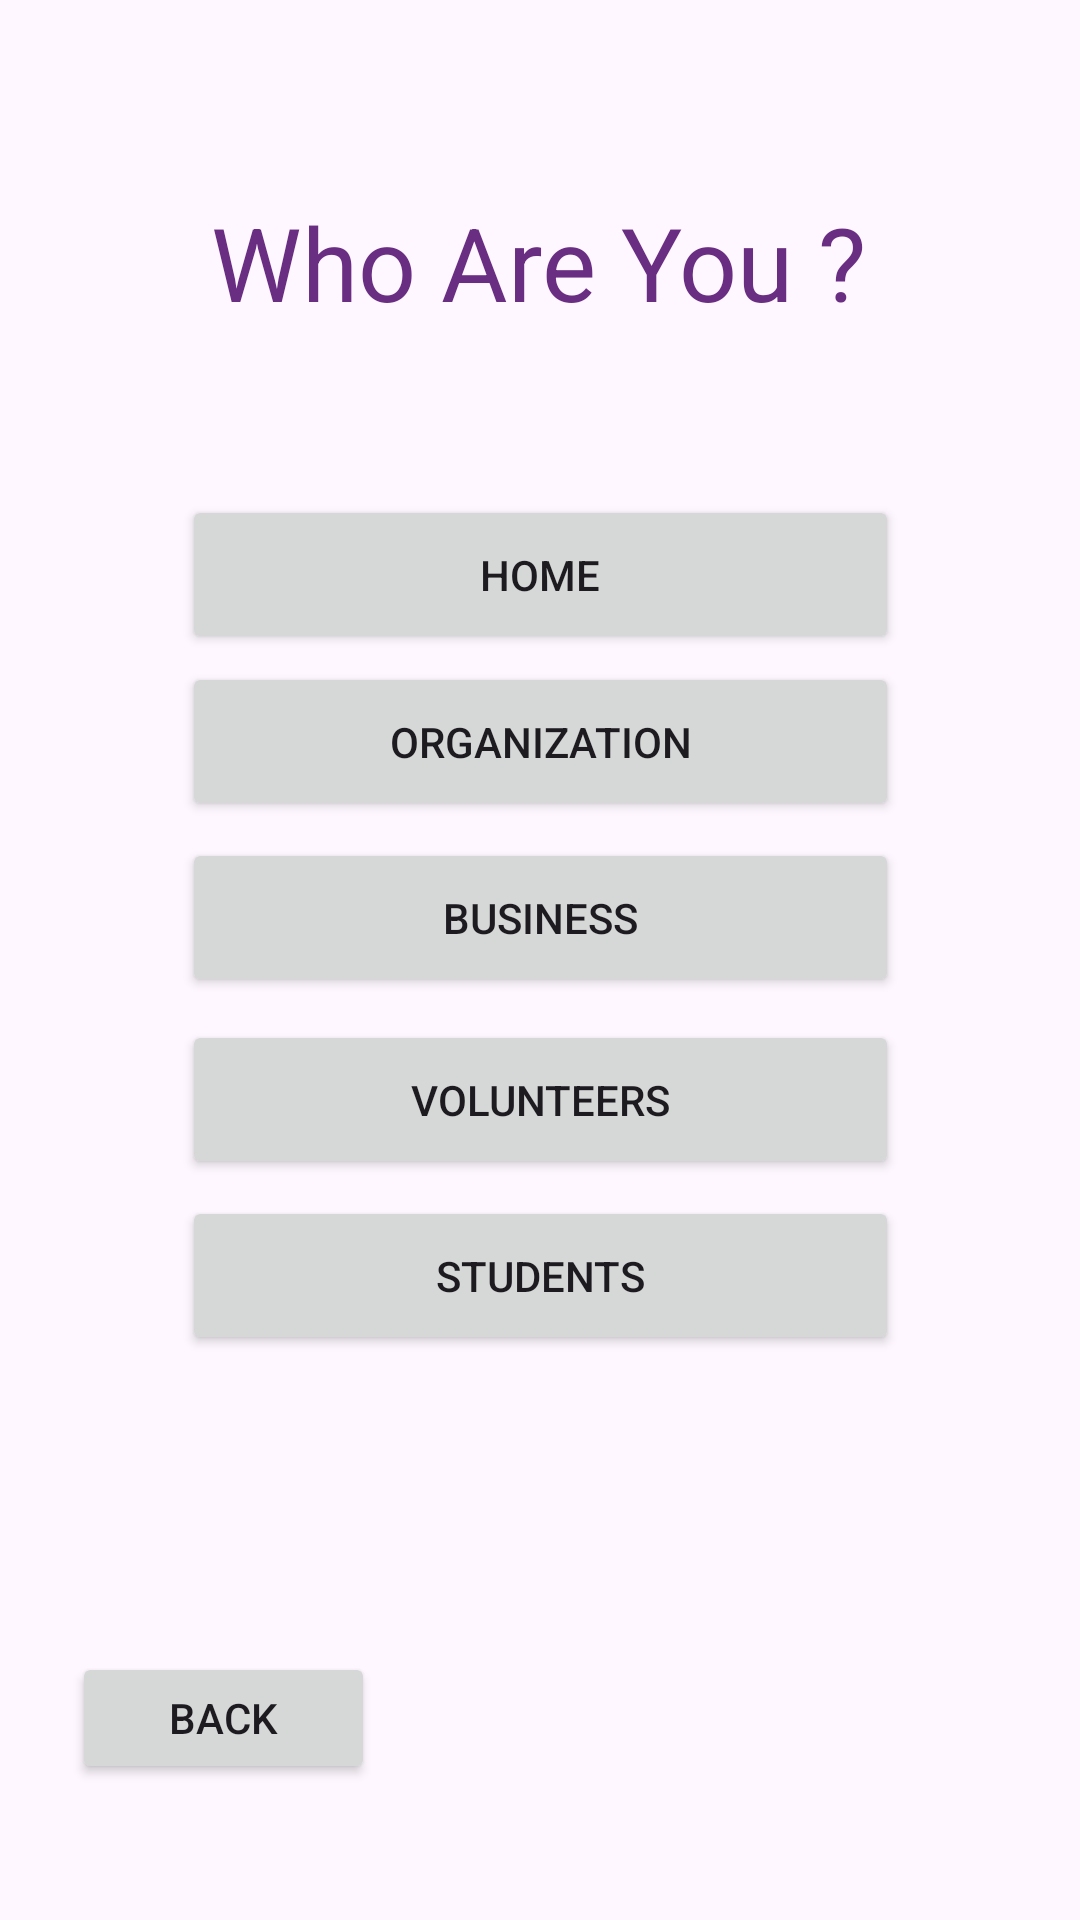

This screen was rendered from an Android layout file. Write that file and the resources it references.
<!-- AndroidManifest.xml: application theme Theme.CerezBites -->
<!-- res/layout/activity_select_account.xml -->
<?xml version="1.0" encoding="utf-8"?>
<androidx.constraintlayout.widget.ConstraintLayout xmlns:android="http://schemas.android.com/apk/res/android"
    xmlns:app="http://schemas.android.com/apk/res-auto"
    xmlns:tools="http://schemas.android.com/tools"
    android:id="@+id/main"
    android:layout_width="match_parent"
    android:layout_height="match_parent"
    tools:context=".Select_Account">

    <TextView
        android:id="@+id/textView4"
        android:layout_width="wrap_content"
        android:layout_height="wrap_content"
        android:text="Who Are You ?"
        android:textColor="@color/purple"
        android:textSize="34sp"
        app:layout_constraintBottom_toBottomOf="parent"
        app:layout_constraintEnd_toEndOf="parent"
        app:layout_constraintHorizontal_bias="0.497"
        app:layout_constraintStart_toStartOf="parent"
        app:layout_constraintTop_toTopOf="parent"
        app:layout_constraintVertical_bias="0.109" />

    <Button
        android:id="@+id/btnSelectOrganization"
        android:layout_width="239dp"
        android:layout_height="53dp"
        android:text="Organization"
        app:layout_constraintBottom_toBottomOf="parent"
        app:layout_constraintEnd_toEndOf="parent"
        app:layout_constraintStart_toStartOf="parent"
        app:layout_constraintTop_toTopOf="parent"
        app:layout_constraintVertical_bias="0.376" />

    <Button
        android:id="@+id/btnSelectHome"
        android:layout_width="239dp"
        android:layout_height="53dp"
        android:text="Home"
        app:layout_constraintBottom_toBottomOf="parent"
        app:layout_constraintEnd_toEndOf="parent"
        app:layout_constraintStart_toStartOf="parent"
        app:layout_constraintTop_toTopOf="parent"
        app:layout_constraintVertical_bias="0.281" />

    <Button
        android:id="@+id/btnSelectBusiness"
        android:layout_width="239dp"
        android:layout_height="53dp"
        android:text="Business"
        app:layout_constraintBottom_toBottomOf="parent"
        app:layout_constraintEnd_toEndOf="parent"
        app:layout_constraintStart_toStartOf="parent"
        app:layout_constraintTop_toTopOf="parent"
        app:layout_constraintVertical_bias="0.476" />

    <Button
        android:id="@+id/btnSelectVolunteers"
        android:layout_width="239dp"
        android:layout_height="53dp"
        android:text="Volunteers"
        app:layout_constraintBottom_toBottomOf="parent"
        app:layout_constraintEnd_toEndOf="parent"
        app:layout_constraintStart_toStartOf="parent"
        app:layout_constraintTop_toTopOf="parent"
        app:layout_constraintVertical_bias="0.579" />

    <Button
        android:id="@+id/btnSelectStudents"
        android:layout_width="239dp"
        android:layout_height="53dp"
        android:text="Students"
        app:layout_constraintBottom_toBottomOf="parent"
        app:layout_constraintEnd_toEndOf="parent"
        app:layout_constraintStart_toStartOf="parent"
        app:layout_constraintTop_toTopOf="parent"
        app:layout_constraintVertical_bias="0.679" />

    <Button
        android:id="@+id/button10"
        android:layout_width="101dp"
        android:layout_height="44dp"
        android:text="Back"
        app:layout_constraintBottom_toBottomOf="parent"
        app:layout_constraintEnd_toEndOf="parent"
        app:layout_constraintHorizontal_bias="0.093"
        app:layout_constraintStart_toStartOf="parent"
        app:layout_constraintTop_toTopOf="parent"
        app:layout_constraintVertical_bias="0.924" />

</androidx.constraintlayout.widget.ConstraintLayout>
<!-- resources referenced by this layout -->
<resources>
  <color name="purple">#692E82</color>
  <style name="Theme.CerezBites" parent="Base.Theme.CerezBites" />
  <style name="Base.Theme.CerezBites" parent="Theme.Material3.DayNight.NoActionBar">
          
          
      </style>
</resources>
